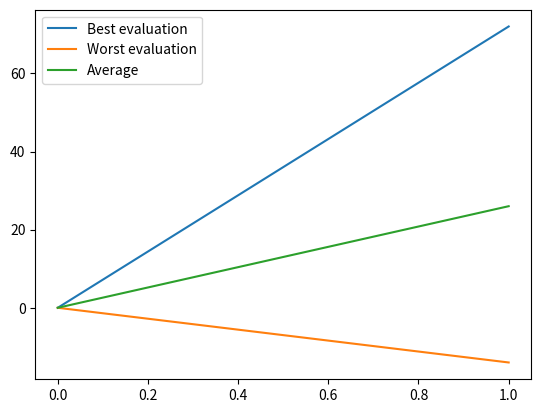

Recreate this plot in Python.
import matplotlib.pyplot as plt
import numpy as np
import math
import random


class Clonalg:
    def __init__(self, max_it, n1, n2, p, beta, limits, evaluation):
        self.max_it = max_it
        self.N = n1
        self.n1 = n1
        self.n2 = n2
        self.beta = beta
        self.p = p
        self.nc = int(beta * self.N)  # número de clones a generar por cada anticuerpo
        self.evaluation = evaluation
        self.limits = limits

        # inicializamos la población
        random.seed()

        self.results = np.zeros((3, self.max_it)) # 3: max, min y promedio
        self.population = np.random.randint(limits[0], limits[1], size=(self.N, 2))

    def select(self, population, fitness):
        # si n1 es igual a N, entonces la selección no es necesaria
        if self.N == self.n1:
            return population, fitness

        indexes = fitness.argsort()[-self.n1::][::-1]
        # selecciona el mejor fitness de n1
        return population[indexes], fitness[indexes]


    def select_clones(self, population, fitness):
        # multimodal: selecciona el mejor clon por cada anticuerpo y se genera una nueva población
        for i in range(0, self.N, self.nc):
            best = np.argmax(fitness[i * self.nc : i * self.nc + self.nc])
            self.population[i] = population[best]

    def clone(self, antibodies, fitness):
        fitness_clones = np.zeros(len(antibodies) * self.nc)
        clones = []
        for i, antibody in enumerate(antibodies):
            for j in range(i * self.nc, i * self.nc + self.nc):
                clones.append(antibody)
                fitness_clones[j] = fitness[i]
            i += self.nc

        return clones, fitness_clones

    def normalize(self, d):
        dmax = np.amax(d)
        return np.apply_along_axis(lambda di: di/dmax, 0,d)

    def mutation(self, clones, fitness):
        for (i,clone) in enumerate(clones):
            alpha = np.exp(-self.p * fitness[i])
            pb = random.uniform(0, 1)
            if(pb > alpha):
                continue

            random.seed()

            delta = clones[i][0] * alpha * random.choice([0.01,1])
            clones[i][0] = math.fmod(clones[i][0] + delta, self.limits[1])
            delta = clones[i][1] * alpha * random.choice([0.01,1])
            clones[i][1] = math.fmod(clones[i][1] + delta, self.limits[1])
        return clones

    def replace(self):
        if self.n2 == 0:
            return self.population

    def clonalg_opt(self):
        t = 1
        while t < self.max_it:
            self.fitness = np.apply_along_axis(self.evaluation, 1, self.population)
            
            self.results[0][t] = np.amax(self.fitness)
            self.results[1][t] = np.amin(self.fitness)
            self.results[2][t] = np.average(self.fitness)

            population_select, fitness_select = self.select(self.population, self.fitness)

            clones, fitness_clones = self.clone(population_select, fitness_select)

            fitness_clones_normalized = self.normalize(fitness_clones)

            clones_mutated = self.mutation(clones, fitness_clones_normalized)

            fitness_clones = np.apply_along_axis(self.evaluation, 1, clones_mutated)

            self.select_clones(clones_mutated, fitness_clones)

            self.replace()
            t = t + 1

    def graph(self):
        plt.plot(self.results[0], label="Best evaluation")
        plt.plot(self.results[1], label="Worst evaluation")
        plt.plot(self.results[2], label="Average")
        plt.legend(loc='best')
        plt.show()

    def result(self):
        b = self.fitness.argmax(axis=0)

        return (self.population[b], self.fitness[b] * (-1))


def test(args):  #función de prueba a minimizar
    x=args[0]; y=args[1];
    f=(x*y)+y
    return f

clonalg = Clonalg(2, 4, 0, 5, 1, (-10, 10), test)
clonalg.clonalg_opt()
print(clonalg.result())
clonalg.graph()

